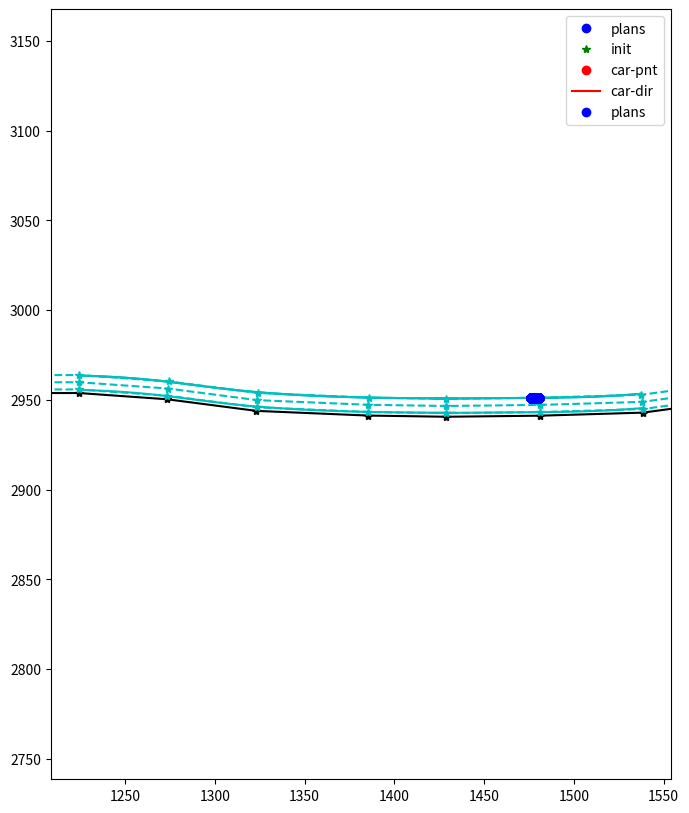
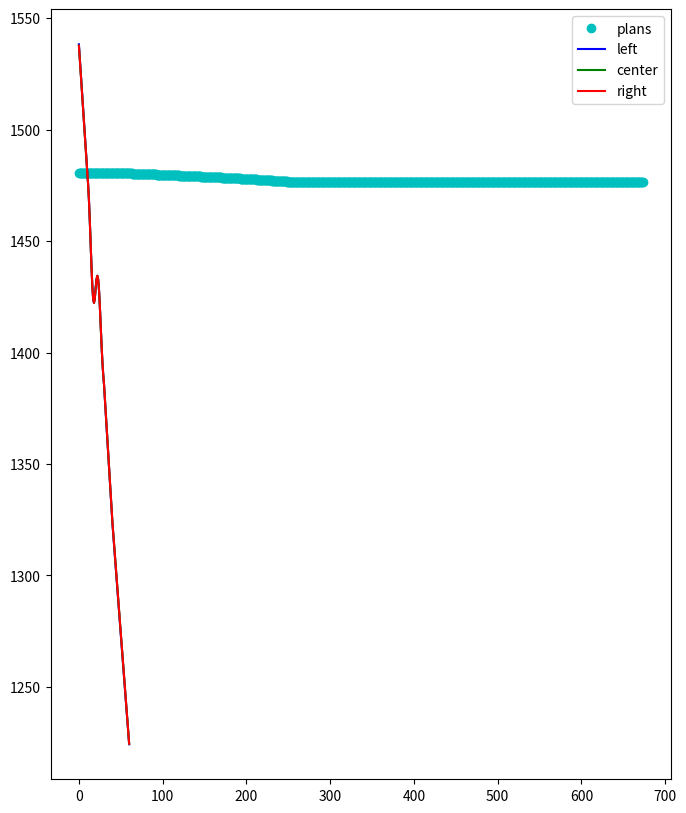

The script that saved these images, in order:
import matplotlib.pyplot as plt
from math import cos, sin, pi

# Starting new plan: 285
car_x = 1480.54
car_y = 2951.14
car_yaw = 0
map_x = [784.6001,815.2679,844.6398,875.0436,905.2830,934.9677,964.7734,995.2703,1025.0280,1054.4980,1079.2190,1102.0470,1127.1490,1160.1700,1182.1230,1208.3600,1235.6230,1271.5980,1306.9700,1340.4770,1369.2250,1398.3100,1430.2290,1467.0040,1492.7710,1519.7720,1546.7720,1572.3120,1598.0670,1625.7500,1650.0080,1678.2840,1705.7230,1732.7840,1764.2280,1792.0920,1820.6960,1848.6000,1878.7000,1906.0000,1931.4000,1958.0000,1983.0000,2004.2000,2022.4890,2038.8350,2053.1690,2064.1450,2076.1040,2084.7810,2093.3000,2101.7770,2106.9330,2111.2220,2118.1320,2126.8030,2136.1000,2157.7000,2164.6000,2170.6000,2177.1000,2180.2000,2183.9000,2189.9000,2196.2000,2202.6000,2208.3000,2216.6000,2225.2000,2234.7000,2242.3000,2247.1000,2253.5000,2258.3000,2264.6000,2270.5000,2282.0900,2292.8000,2303.7100,2311.5000,2316.3000,2322.4100,2329.0000,2331.8000,2332.1000,2331.8000,2332.1000,2332.1000,2332.9000,2333.1000,2333.3000,2333.2000,2333.4000,2330.5000,2324.8000,2316.2000,2303.6000,2286.5000,2266.7860,2246.8100,2222.0000,2190.2000,2155.3000,2121.7000,2094.0530,2063.0830,2032.3660,1997.5630,1963.7660,1929.0000,1898.1000,1864.8910,1830.3630,1792.7050,1752.6000,1716.5000,1679.2000,1644.3000,1598.8000,1538.4670,1481.0880,1428.8930,1385.3810,1323.2060,1273.2410,1224.2230,1163.6450,1127.1810,1076.3170,1010.7810,957.2896,920.5009,872.5331,809.5000,760.9000,709.4828,651.4912,614.2916,562.6884,512.8154,471.6826,418.5000,383.2000,345.7000,308.5000,277.9000,255.0000,237.3182,220.1718,203.0656,188.2281,178.6000,171.2963,167.1821,165.0000,162.4873,161.6546,163.0776,169.5000,179.4000,192.8806,215.9820,234.9113,259.6060,281.9393,302.4697,318.9947,338.3099,362.7583,385.6957,415.7805,440.6000,466.7000,496.0000,527.1000,559.2000,594.5000,630.9000,670.6000,711.2000,753.2067]
map_y = [1135.5710,1134.9300,1134.9110,1134.8080,1134.7990,1135.0550,1138.3180,1145.3180,1157.8100,1169.8420,1180.1790,1185.8570,1189.1160,1191.6230,1192.6580,1193.8730,1194.7930,1193.6440,1192.0490,1188.3070,1185.6710,1182.8400,1178.6490,1174.0270,1170.7490,1167.9970,1165.9300,1163.5980,1161.9890,1159.5240,1156.4760,1154.6250,1152.2470,1150.1880,1148.3880,1146.5700,1145.9780,1148.7000,1152.7000,1158.8000,1165.7000,1175.6000,1190.0000,1207.1000,1228.1000,1255.1330,1284.6660,1313.1500,1345.1060,1373.2660,1402.4770,1433.2200,1466.8390,1499.0260,1538.9080,1584.4780,1635.3000,1725.8000,1766.9000,1807.9000,1852.9000,1888.4000,1916.5000,1950.2000,1979.3000,2014.0000,2044.5000,2079.8000,2107.9000,2139.3000,2169.8000,2192.6000,2223.3000,2253.0000,2284.5000,2312.5000,2345.7700,2378.3000,2411.5500,2445.6000,2470.4000,2504.4600,2541.0800,2571.1800,2587.0700,2611.5000,2639.7000,2659.0300,2683.0100,2709.3000,2728.3000,2749.1000,2773.0000,2798.0000,2821.2000,2846.4000,2873.9000,2902.4000,2930.2810,2950.4430,2971.4000,2987.7000,2995.8000,2998.5000,2998.7480,2999.2040,2999.9330,2998.2120,2995.4430,2993.9000,2991.0000,2986.1870,2979.6380,2975.2360,2971.9000,2967.5000,2961.4000,2956.0000,2951.0000,2942.8840,2941.1780,2940.5880,2941.2480,2943.8510,2950.3410,2953.8070,2953.7730,2951.8240,2945.5770,2929.7250,2913.6830,2906.7720,2902.1890,2899.3000,2901.5000,2903.0800,2900.7870,2898.1160,2888.9920,2876.8350,2863.0500,2842.0000,2819.3000,2785.1000,2738.8000,2683.0000,2633.3000,2581.8660,2532.7680,2480.0800,2425.6740,2384.3000,2335.8520,2291.6170,2242.6000,2194.7410,2144.3390,2085.4630,2044.0000,1992.9000,1943.6320,1893.1180,1853.7350,1801.1640,1747.2620,1693.8510,1653.2570,1613.5850,1567.3410,1525.0590,1474.4890,1431.6000,1383.2000,1333.8000,1286.6000,1244.6000,1211.0000,1181.3000,1159.0000,1143.5000,1136.4170]
leftPnts_x = [784.5529,815.2459,844.6357,875.0399,905.2913,935.0858,965.1090,995.8859,1025.7931,1055.2611,1079.8574,1102.4136,1127.3464,1160.2986,1182.2163,1208.4398,1235.6158,1271.5211,1306.8155,1340.2732,1369.0368,1398.0813,1429.9745,1466.7534,1492.5439,1519.5942,1546.6051,1572.1588,1597.9150,1625.5389,1649.8223,1678.1326,1705.5607,1732.6524,1764.1062,1792.0067,1820.7713,1848.8302,1879.0466,1906.4790,1932.0149,1958.8521,1984.1267,2005.5887,2024.1112,2040.5931,2055.0022,2066.0149,2077.9956,2086.6968,2095.2242,2103.7336,2108.9127,2113.1983,2120.0996,2128.7691,2138.0538,2159.6547,2166.5758,2172.5792,2179.0859,2182.1887,2185.8758,2191.8627,2198.1615,2204.5664,2210.2562,2218.5325,2227.1134,2236.6278,2244.2480,2249.0576,2255.4665,2260.2679,2266.5592,2272.4232,2283.9842,2294.7000,2305.6370,2313.4557,2318.2665,2324.3785,2330.9805,2333.7955,2334.1000,2333.8000,2334.1000,2334.0997,2334.8996,2335.0999,2335.3000,2335.2000,2335.3970,2332.4689,2326.7180,2318.0555,2305.3669,2288.1746,2268.3279,2248.1626,2223.0995,2190.8871,2155.6115,2121.7961,2094.0770,2063.1214,2032.3357,1997.4324,1963.6405,1928.8650,1897.8611,1864.5602,1830.0630,1792.5069,1752.3980,1716.2168,1678.8854,1644.0434,1598.5540,1538.3007,1481.0461,1428.8945,1385.4427,1323.3676,1273.4412,1224.2856,1163.6041,1126.9941,1075.9440,1010.2634,956.7968,920.2321,872.3988,809.4877,760.9755,709.4698,651.3870,614.0283,562.2779,512.2671,470.9897,417.6136,381.9684,344.2340,306.8339,276.1162,253.1439,235.4284,218.2762,201.1490,186.2903,176.6346,169.3113,165.1866,163.0023,160.4885,159.6546,161.0837,167.5304,177.4522,191.0028,214.1702,233.1043,257.7765,280.0820,300.6090,317.1685,336.5278,360.9950,383.9589,414.0561,438.8533,464.9598,494.3042,525.4681,557.7071,593.1763,629.7716,669.7482,710.6726,752.9919]
leftPnts_y = [1133.5716,1132.9301,1132.9110,1132.8080,1132.7990,1133.0585,1136.3463,1143.4151,1155.9621,1167.9933,1178.2836,1183.8909,1187.1258,1189.6271,1190.6602,1191.8746,1192.7930,1191.6455,1190.0550,1186.3174,1183.6799,1180.8531,1176.6653,1172.0428,1168.7619,1166.0049,1163.9370,1161.6039,1159.9948,1157.5352,1154.4846,1152.6307,1150.2536,1148.1923,1146.3917,1144.5718,1143.9794,1146.7133,1150.7303,1156.8582,1163.7969,1173.7906,1188.3475,1205.6607,1226.9303,1254.1795,1283.8663,1312.4404,1344.4566,1372.6918,1401.9315,1432.8056,1466.5549,1498.7189,1538.5492,1584.1115,1634.8728,1725.3767,1766.5896,1807.6123,1852.6632,1888.1874,1916.1899,1949.8156,1978.9095,2013.6351,2044.0838,2079.2849,2107.3179,2138.7674,2169.3468,2192.1902,2222.9354,2252.6431,2284.0983,2311.9510,2345.1281,2377.6755,2411.0146,2445.1816,2470.0355,2504.1063,2540.8013,2571.0455,2587.0700,2611.5000,2639.6874,2658.9931,2682.9702,2709.2823,2728.2950,2749.0955,2773.1103,2798.3513,2821.7667,2847.1464,2874.8371,2903.4934,2931.5548,2951.9162,2973.0706,2989.5783,2997.7756,3000.4977,3000.7479,3001.2036,3001.9328,3000.2077,2997.4391,2995.8954,2992.9857,2988.1594,2981.6154,2977.2262,2973.8898,2969.4798,2963.3751,2957.9835,2952.9848,2944.8771,2943.1776,2942.5880,2943.2470,2945.8445,2952.3310,2955.8060,2955.7726,2953.8152,2947.5419,2931.6569,2915.6213,2908.7539,2904.1845,2901.3000,2903.4986,2905.0800,2902.7843,2900.0986,2890.9494,2878.7584,2864.9261,2843.7928,2820.8758,2786.4604,2739.9064,2683.9046,2634.0448,2582.5207,2533.4059,2480.6517,2426.1690,2384.6705,2336.0965,2291.7517,2242.6968,2194.8091,2144.3282,2085.3071,2043.6527,1992.4463,1942.9436,1892.2709,1852.8777,1800.3559,1746.5201,1693.1176,1652.4416,1612.6772,1566.3972,1524.0672,1473.4759,1430.6257,1382.2142,1332.7397,1285.4438,1243.2691,1209.5007,1179.6487,1157.1905,1141.5708,1134.4286]
centerPnts_x = [784.4585,815.2019,844.6275,875.0325,905.3078,935.3220,965.7801,997.1170,1027.3233,1056.7874,1081.1341,1103.1469,1127.7413,1160.5558,1182.4028,1208.5993,1235.6013,1271.3674,1306.5065,1339.8655,1368.6603,1397.6239,1429.4655,1466.2521,1492.0898,1519.2387,1546.2713,1571.8524,1597.6109,1625.1167,1649.4509,1677.8299,1705.2362,1732.3891,1763.8626,1791.8362,1820.9220,1849.2907,1879.7398,1907.4370,1933.2446,1960.5563,1986.3800,2008.3660,2027.3557,2044.1092,2058.6685,2069.7547,2081.7789,2090.5284,2099.0725,2107.6468,2112.8721,2117.1509,2124.0347,2132.7014,2141.9615,2163.5641,2170.5273,2176.5376,2183.0578,2186.1660,2189.8274,2195.7881,2202.0845,2208.4993,2214.1686,2222.3976,2230.9403,2240.4834,2248.1439,2252.9727,2259.3994,2264.2037,2270.4777,2276.2695,2287.7725,2298.5000,2309.4910,2317.3672,2322.1995,2328.3154,2334.9414,2337.7864,2338.1000,2337.8000,2338.0999,2338.0990,2338.8988,2339.0998,2339.3000,2339.2000,2339.3909,2336.4067,2330.5541,2321.7665,2308.9007,2291.5239,2271.4116,2250.8678,2225.2986,2192.2613,2156.2344,2121.9884,2094.1251,2063.1982,2032.2751,1997.1711,1963.3894,1928.5950,1897.3833,1863.8985,1829.4631,1792.1108,1751.9940,1715.6503,1678.2562,1643.5303,1598.0621,1537.9681,1480.9623,1428.8974,1385.5661,1323.6909,1273.8415,1224.4108,1163.5224,1126.6204,1075.1979,1009.2281,955.8112,919.6946,872.1301,809.4630,761.1266,709.4437,651.1787,613.5016,561.4569,511.1705,469.6038,415.8407,379.5051,341.3019,303.5017,272.5487,249.4316,231.6488,214.4851,197.3159,182.4148,172.7038,165.3413,161.1957,159.0070,156.4908,155.6547,157.0959,163.5912,173.5565,187.2473,210.5467,229.4904,254.1175,276.3673,296.8877,313.5161,332.9635,357.4685,380.4854,410.6072,435.3600,461.4794,490.9126,522.2043,554.7214,590.5290,627.5149,668.0446,709.6178,752.5623]
centerPnts_y = [1129.5727,1128.9304,1128.9110,1128.8080,1128.7991,1129.0655,1132.4030,1139.6093,1152.2664,1164.2959,1174.4929,1179.9587,1183.1453,1185.6354,1186.6645,1187.8778,1188.7930,1187.6484,1186.0669,1182.3382,1179.6976,1176.8794,1172.6978,1168.0743,1164.7878,1162.0208,1159.9509,1157.6156,1156.0064,1153.5575,1150.5019,1148.6422,1146.2668,1144.2010,1142.3991,1140.5755,1139.9823,1142.7399,1146.7908,1152.9746,1159.9906,1170.1718,1185.0426,1202.7821,1224.5908,1252.2725,1282.2669,1311.0213,1343.1579,1371.5434,1400.8406,1431.9767,1465.9866,1498.1047,1537.8317,1583.3785,1634.0185,1724.5300,1765.9687,1807.0370,1852.1895,1887.7621,1915.5696,1949.0467,1978.1286,2012.9052,2043.2514,2078.2546,2106.1538,2137.7023,2168.4404,2191.3706,2222.2061,2251.9292,2283.2948,2310.8530,2343.8442,2376.4266,2409.9437,2444.3448,2469.3065,2503.3989,2540.2438,2570.7765,2587.0700,2611.5000,2639.6621,2658.9192,2682.8907,2709.2470,2728.2849,2749.0866,2773.3308,2799.0539,2822.9001,2848.6393,2876.7112,2905.6803,2934.1025,2954.8627,2976.4119,2993.3348,3001.7268,3004.4931,3004.7476,3005.2029,3005.9323,3004.1992,3001.4312,2999.8863,2996.9570,2992.1043,2985.5701,2981.2065,2977.8693,2973.4395,2967.3253,2961.9504,2956.9544,2948.8632,2947.1767,2946.5880,2947.2451,2949.8314,2956.3109,2959.8041,2959.7717,2957.7977,2951.4717,2935.5206,2919.4980,2912.7176,2908.1755,2905.2999,2907.4957,2909.0799,2906.7789,2904.0638,2894.8643,2882.6051,2868.6784,2847.3785,2824.0274,2789.1812,2742.1192,2685.7137,2635.5344,2583.8301,2534.6816,2481.7950,2427.1589,2385.4114,2336.5856,2292.0212,2242.8904,2194.9452,2144.3066,2084.9953,2042.9580,1991.5388,1941.5667,1890.5768,1851.1632,1798.7398,1745.0364,1691.6507,1650.8107,1610.8617,1564.5095,1522.0837,1471.4498,1428.6772,1380.2427,1330.6191,1283.1313,1240.6072,1206.5021,1176.3461,1153.5714,1137.7124,1130.4517]
rightPnts_x = [784.3641,815.1580,844.6193,875.0251,905.3243,935.5581,966.4512,998.3482,1028.8536,1058.3136,1082.4109,1103.8801,1128.1362,1160.8129,1182.5894,1208.7588,1235.5869,1271.2136,1306.1974,1339.4579,1368.2838,1397.1665,1428.9566,1465.7508,1491.6357,1518.8831,1545.9375,1571.5459,1597.3069,1624.6945,1649.0794,1677.5272,1704.9116,1732.1258,1763.6191,1791.6656,1821.0727,1849.7512,1880.4330,1908.3950,1934.4743,1962.2605,1988.6334,2011.1433,2030.6002,2047.6254,2062.3348,2073.4945,2085.5622,2094.3600,2102.9209,2111.5599,2116.8316,2121.1034,2127.9698,2136.6337,2145.8692,2167.4734,2174.4788,2180.4960,2187.0296,2190.1433,2193.7791,2199.7135,2206.0076,2212.4321,2218.0811,2226.2626,2234.7671,2244.3390,2252.0399,2256.8878,2263.3324,2268.1395,2274.3962,2280.1159,2291.5609,2302.3000,2313.3450,2321.2787,2326.1325,2332.2524,2338.9024,2341.7774,2342.1000,2341.8000,2342.0998,2342.0983,2342.8980,2343.0996,2343.3000,2343.2000,2343.3848,2340.3445,2334.3902,2325.4775,2312.4344,2294.8731,2274.4954,2253.5730,2227.4976,2193.6355,2156.8574,2122.1807,2094.1732,2063.2751,2032.2145,1996.9099,1963.1383,1928.3250,1896.9055,1863.2368,1828.8631,1791.7147,1751.5900,1715.0839,1677.6270,1643.0172,1597.5701,1537.6355,1480.8785,1428.9003,1385.6895,1324.0142,1274.2418,1224.5360,1163.4407,1126.2466,1074.4518,1008.1928,954.8256,919.1571,871.8614,809.4383,761.2777,709.4176,650.9704,612.9750,560.6360,510.0740,468.2179,414.0678,377.0419,338.3698,300.1695,268.9812,245.7193,227.8692,210.6940,193.4828,178.5392,168.7731,161.3713,157.2048,155.0117,152.4931,151.6547,153.1080,159.6519,169.6608,183.4917,206.9232,225.8765,250.4586,272.6527,293.1664,309.8636,329.3993,353.9419,377.0118,407.1583,431.8667,457.9990,487.5210,518.9405,551.7357,587.8817,625.2582,666.3409,708.5629,752.1327]
rightPnts_y = [1125.5738,1124.9306,1124.9110,1124.8080,1124.7991,1125.0724,1128.4597,1135.8035,1148.5707,1160.5986,1170.7021,1176.0265,1179.1648,1181.6437,1182.6689,1183.8810,1184.7931,1183.6514,1182.0789,1178.3591,1175.7154,1172.9056,1168.7303,1164.1058,1160.8137,1158.0366,1155.9649,1153.6274,1152.0179,1149.5799,1146.5192,1144.6537,1142.2800,1140.2097,1138.4066,1136.5791,1135.9851,1138.7665,1142.8513,1149.0910,1156.1843,1166.5530,1181.7377,1199.9035,1222.2513,1250.3654,1280.6675,1309.6021,1341.8591,1370.3949,1399.7497,1431.1478,1465.4183,1497.4906,1537.1142,1582.6455,1633.1642,1723.6834,1765.3478,1806.4616,1851.7159,1887.3369,1914.9494,1948.2779,1977.3477,2012.1753,2042.4189,2077.2243,2104.9897,2136.6372,2167.5340,2190.5510,2221.4768,2251.2154,2282.4914,2309.7551,2342.5603,2375.1776,2408.8728,2443.5080,2468.5775,2502.6915,2539.6863,2570.5074,2587.0700,2611.5000,2639.6369,2658.8454,2682.8111,2709.2117,2728.2749,2749.0777,2773.5513,2799.7565,2824.0335,2850.1321,2878.5854,2907.8672,2936.6501,2957.8092,2979.7532,2997.0913,3005.6780,3008.4884,3008.7473,3009.2022,3009.9319,3008.1907,3005.4233,3003.8772,3000.9284,2996.0492,2989.5249,2985.1869,2981.8489,2977.3992,2971.2755,2965.9174,2960.9241,2952.8494,2951.1758,2950.5880,2951.2432,2953.8183,2960.2908,2963.8021,2963.7709,2961.7802,2955.4015,2939.3843,2923.3747,2916.6813,2912.1664,2909.2998,2911.4929,2913.0798,2910.7734,2908.0289,2898.7791,2886.4519,2872.4306,2850.9641,2827.1789,2791.9021,2744.3319,2687.5228,2637.0241,2585.1395,2535.9574,2482.9383,2428.1489,2386.1524,2337.0747,2292.2907,2243.0841,2195.0813,2144.2850,2084.6835,2042.2634,1990.6313,1940.1899,1888.8827,1849.4487,1797.1237,1743.5527,1690.1838,1649.1798,1609.0462,1562.6218,1520.1001,1469.4237,1426.7287,1378.2712,1328.4984,1280.8188,1237.9453,1203.5034,1173.0435,1149.9523,1133.8540,1126.4748]
leftLane_x = [1538.2545,1532.5478,1526.8357,1521.1188,1515.3981,1509.6745,1503.9492,1498.2232,1492.4972,1486.7716,1481.0465,1475.4841,1468.3466,1459.2898,1448.9709,1438.6729,1429.9289,1424.1473,1422.2354,1424.2246,1428.8945,1432.7854,1434.4428,1432.8498,1428.0325,1420.7471,1412.1668,1403.5693,1396.0236,1390.0773,1385.4435,1379.2341,1373.0251,1366.8164,1360.6085,1354.4015,1348.1962,1341.9930,1335.7929,1329.5964,1323.4047,1318.3919,1313.3832,1308.3786,1303.3779,1298.3808,1293.3865,1288.3941,1283.4023,1278.4096,1273.4142,1268.5201,1263.6203,1258.7147,1253.8036,1248.8879,1243.9687,1239.0472,1234.1244,1229.2009,1224.2771]
leftLane_y = [2945.4259,2944.9632,2944.5644,2944.2269,2943.9471,2943.7205,2943.5413,2943.4030,2943.2980,2943.2175,2943.1518,2943.0947,2943.0303,2942.9563,2942.8774,2942.8019,2942.7397,2942.6987,2942.6826,2942.6877,2942.7003,2942.7048,2942.7132,2942.7357,2942.7762,2942.8349,2942.9087,2942.9934,2943.0845,2943.1793,2943.2775,2943.4305,2943.6060,2943.8099,2944.0459,2944.3164,2944.6234,2944.9694,2945.3578,2945.7939,2946.2856,2946.7314,2947.2209,2947.7522,2948.3215,2948.9230,2949.5490,2950.1899,2950.8344,2951.4693,2952.0797,2952.6392,2953.1539,2953.6201,2954.0358,2954.4007,2954.7157,2954.9830,2955.2060,2955.3888,2955.5364]
centerLane_x = [1537.5894,1531.9324,1526.2701,1520.6029,1514.9319,1509.2581,1503.5825,1497.9062,1492.2300,1486.5542,1480.8790,1475.3350,1468.2212,1459.1946,1448.9100,1438.6462,1429.9313,1424.1689,1422.2634,1424.2460,1428.9003,1432.7697,1434.4179,1432.8337,1428.0431,1420.7981,1412.2654,1403.7156,1396.2117,1390.2984,1385.6903,1379.5209,1373.3519,1367.1832,1361.0152,1354.8483,1348.6829,1342.5197,1336.3595,1330.2030,1324.0512,1319.0539,1314.0607,1309.0716,1304.0864,1299.1048,1294.1259,1289.1489,1284.1724,1279.1949,1274.2147,1269.2656,1264.3109,1259.3503,1254.3842,1249.4135,1244.4393,1239.4627,1234.4848,1229.5063,1224.5274]
centerLane_y = [2953.3961,2952.9370,2952.5416,2952.2074,2951.9308,2951.7070,2951.5305,2951.3946,2951.2917,2951.2129,2951.1487,2951.0924,2951.0287,2950.9552,2950.8766,2950.8014,2950.7394,2950.6985,2950.6825,2950.6877,2950.7005,2950.7050,2950.7135,2950.7358,2950.7760,2950.8340,2950.9072,2950.9911,2951.0814,2951.1753,2951.2727,2951.4240,2951.5979,2951.7999,2952.0338,2952.3021,2952.6068,2952.9504,2953.3362,2953.7697,2954.2586,2954.7036,2955.1925,2955.7233,2956.2921,2956.8927,2957.5174,2958.1565,2958.7985,2959.4304,2960.0377,2960.6020,2961.1210,2961.5912,2962.0107,2962.3791,2962.6975,2962.9681,2963.1941,2963.3796,2963.5296]
rightLane_x = [1537.5894,1531.9324,1526.2701,1520.6029,1514.9319,1509.2581,1503.5825,1497.9062,1492.2300,1486.5542,1480.8790,1475.3350,1468.2212,1459.1946,1448.9100,1438.6462,1429.9313,1424.1689,1422.2634,1424.2460,1428.9003,1432.7697,1434.4179,1432.8337,1428.0431,1420.7981,1412.2654,1403.7156,1396.2117,1390.2984,1385.6903,1379.5209,1373.3519,1367.1832,1361.0152,1354.8483,1348.6829,1342.5197,1336.3595,1330.2030,1324.0512,1319.0539,1314.0607,1309.0716,1304.0864,1299.1048,1294.1259,1289.1489,1284.1724,1279.1949,1274.2147,1269.2656,1264.3109,1259.3503,1254.3842,1249.4135,1244.4393,1239.4627,1234.4848,1229.5063,1224.5274]
rightLane_y = [2953.3961,2952.9370,2952.5416,2952.2074,2951.9308,2951.7070,2951.5305,2951.3946,2951.2917,2951.2129,2951.1487,2951.0924,2951.0287,2950.9552,2950.8766,2950.8014,2950.7394,2950.6985,2950.6825,2950.6877,2950.7005,2950.7050,2950.7135,2950.7358,2950.7760,2950.8340,2950.9072,2950.9911,2951.0814,2951.1753,2951.2727,2951.4240,2951.5979,2951.7999,2952.0338,2952.3021,2952.6068,2952.9504,2953.3362,2953.7697,2954.2586,2954.7036,2955.1925,2955.7233,2956.2921,2956.8927,2957.5174,2958.1565,2958.7985,2959.4304,2960.0377,2960.6020,2961.1210,2961.5912,2962.0107,2962.3791,2962.6975,2962.9681,2963.1941,2963.3796,2963.5296]
init_path_x = [1480.5500,1480.5570,1480.5620,1480.5650,1480.5660,1480.5650,1480.5630,1480.5590,1480.5540,1480.5480,1480.5410,1480.5330,1480.5240,1480.5150,1480.5050,1480.4940,1480.4820,1480.4710,1480.4580,1480.4460,1480.4330,1480.4200,1480.4060,1480.3930,1480.3790,1480.3650]
init_path_y = [2951.1450,2951.1450,2951.1450,2951.1450,2951.1450,2951.1450,2951.1450,2951.1450,2951.1450,2951.1450,2951.1450,2951.1450,2951.1450,2951.1450,2951.1450,2951.1450,2951.1450,2951.1440,2951.1440,2951.1440,2951.1440,2951.1440,2951.1440,2951.1440,2951.1430,2951.1430]
previous_path_x = [1480.5500,1480.5570,1480.5620,1480.5650,1480.5660,1480.5650,1480.5630,1480.5590,1480.5540,1480.5480,1480.5410,1480.5330,1480.5240,1480.5150,1480.5050,1480.4940,1480.4820,1480.4710,1480.4580,1480.4460,1480.4330,1480.4200,1480.4060,1480.3930,1480.3790,1480.3650,1480.3500,1480.3360,1480.3210,1480.3070,1480.2920,1480.2770,1480.2620,1480.2470,1480.2320,1480.2160,1480.2010,1480.1860,1480.1700,1480.1550,1480.1390,1480.1240,1480.1080,1480.0920,1480.0770,1480.0610,1480.0450,1480.0290,1480.0140,1479.9980,1479.9820,1479.9660,1479.9500,1479.9340,1479.9180,1479.9020,1479.8860,1479.8700,1479.8540,1479.8380,1479.8220,1479.8060,1479.7900,1479.7740,1479.7580,1479.7420,1479.7250,1479.7090,1479.6930,1479.6770,1479.6610,1479.6440,1479.6280,1479.6120,1479.5950,1479.5790,1479.5630,1479.5460,1479.5300,1479.5130,1479.4970,1479.4800,1479.4640,1479.4470,1479.4300,1479.4140,1479.3970,1479.3800,1479.3640,1479.3470,1479.3300,1479.3130,1479.2960,1479.2790,1479.2620,1479.2450,1479.2290,1479.2110,1479.1940,1479.1770,1479.1600,1479.1430,1479.1260,1479.1080,1479.0910,1479.0740,1479.0560,1479.0390,1479.0210,1479.0040,1478.9860,1478.9690,1478.9510,1478.9340,1478.9160,1478.8980,1478.8800,1478.8620,1478.8440,1478.8260,1478.8080,1478.7900,1478.7720,1478.7540,1478.7360,1478.7170,1478.6990,1478.6810,1478.6620,1478.6440,1478.6250,1478.6060,1478.5880,1478.5690,1478.5500,1478.5310,1478.5120,1478.4930,1478.4740,1478.4540,1478.4350,1478.4160,1478.3960,1478.3770,1478.3570,1478.3380,1478.3180,1478.2980,1478.2780,1478.2580,1478.2380,1478.2180,1478.1980,1478.1770,1478.1570,1478.1360,1478.1150,1478.0950,1478.0740,1478.0530,1478.0320,1478.0100,1477.9890,1477.9680,1477.9460,1477.9250,1477.9030,1477.8810,1477.8590,1477.8370,1477.8150,1477.7920,1477.7700,1477.7470,1477.7240,1477.7010,1477.6780,1477.6550,1477.6320,1477.6080,1477.5840,1477.5610,1477.5370,1477.5120,1477.4880,1477.4640,1477.4390,1477.4140,1477.3890,1477.3630,1477.3380,1477.3120,1477.2860,1477.2600,1477.2340,1477.2070,1477.1800,1477.1530,1477.1260,1477.0980,1477.0710,1477.0420,1477.0140,1476.9850,1476.9570,1476.9270,1476.8980,1476.8710,1476.8440,1476.8200,1476.7960,1476.7740,1476.7530,1476.7330,1476.7140,1476.6960,1476.6790,1476.6630,1476.6470,1476.6320,1476.6180,1476.6050,1476.5920,1476.5800,1476.5680,1476.5570,1476.5470,1476.5360,1476.5270,1476.5170,1476.5090,1476.5000,1476.4920,1476.4840,1476.4770,1476.4700,1476.4630,1476.4570,1476.4500,1476.4440,1476.4390,1476.4330,1476.4280,1476.4230,1476.4180,1476.4140,1476.4090,1476.4050,1476.4010,1476.3970,1476.3930,1476.3900,1476.3860,1476.3830,1476.3800,1476.3770,1476.3740,1476.3710,1476.3680,1476.3660,1476.3630,1476.3610,1476.3590,1476.3560,1476.3540,1476.3520,1476.3500,1476.3480,1476.3470,1476.3450,1476.3430,1476.3420,1476.3400,1476.3390,1476.3370,1476.3360,1476.3350,1476.3330,1476.3320,1476.3310,1476.3300,1476.3290,1476.3280,1476.3270,1476.3260,1476.3250,1476.3240,1476.3230,1476.3230,1476.3220,1476.3210,1476.3200,1476.3200,1476.3190,1476.3180,1476.3180,1476.3170,1476.3170,1476.3160,1476.3150,1476.3150,1476.3140,1476.3140,1476.3130,1476.3130,1476.3130,1476.3120,1476.3120,1476.3120,1476.3110,1476.3110,1476.3110,1476.3100,1476.3100,1476.3100,1476.3090,1476.3090,1476.3090,1476.3080,1476.3080,1476.3080,1476.3080,1476.3080,1476.3070,1476.3070,1476.3070,1476.3070,1476.3070,1476.3070,1476.3060,1476.3060,1476.3060,1476.3060,1476.3060,1476.3060,1476.3060,1476.3050,1476.3050,1476.3050,1476.3050,1476.3050,1476.3050,1476.3050,1476.3050,1476.3050,1476.3040,1476.3040,1476.3040,1476.3040,1476.3040,1476.3040,1476.3040,1476.3040,1476.3040,1476.3040,1476.3040,1476.3040,1476.3040,1476.3040,1476.3040,1476.3030,1476.3030,1476.3030,1476.3030,1476.3030,1476.3030,1476.3030,1476.3030,1476.3030,1476.3030,1476.3030,1476.3030,1476.3030,1476.3030,1476.3030,1476.3030,1476.3030,1476.3030,1476.3030,1476.3030,1476.3030,1476.3030,1476.3030,1476.3030,1476.3030,1476.3030,1476.3030,1476.3030,1476.3030,1476.3030,1476.3030,1476.3030,1476.3030,1476.3030,1476.3030,1476.3030,1476.3030,1476.3030,1476.3020,1476.3020,1476.3020,1476.3020,1476.3020,1476.3020,1476.3020,1476.3020,1476.3020,1476.3020,1476.3020,1476.3020,1476.3020,1476.3020,1476.3020,1476.3020,1476.3020,1476.3020,1476.3020,1476.3020,1476.3020,1476.3020,1476.3020,1476.3020,1476.3020,1476.3020,1476.3020,1476.3020,1476.3020,1476.3020,1476.3020,1476.3020,1476.3020,1476.3020,1476.3020,1476.3020,1476.3020,1476.3020,1476.3020,1476.3020,1476.3020,1476.3020,1476.3020,1476.3020,1476.3020,1476.3020,1476.3020,1476.3020,1476.3020,1476.3020,1476.3020,1476.3020,1476.3020,1476.3020,1476.3020,1476.3020,1476.3020,1476.3020,1476.3020,1476.3020,1476.3020,1476.3020,1476.3020,1476.3020,1476.3020,1476.3020,1476.3020,1476.3020,1476.3020,1476.3020,1476.3020,1476.3020,1476.3020,1476.3020,1476.3020,1476.3020,1476.3020,1476.3020,1476.3020,1476.3020,1476.3020,1476.3020,1476.3020,1476.3020,1476.3020,1476.3020,1476.3020,1476.3020,1476.3020,1476.3020,1476.3020,1476.3020,1476.3020,1476.3020,1476.3020,1476.3020,1476.3020,1476.3020,1476.3020,1476.3020,1476.3020,1476.3020,1476.3020,1476.3020,1476.3020,1476.3020,1476.3020,1476.3020,1476.3020,1476.3020,1476.3020,1476.3020,1476.3020,1476.3020,1476.3020,1476.3020,1476.3020,1476.3020,1476.3020,1476.3020,1476.3020,1476.3020,1476.3020,1476.3020,1476.3020,1476.3020,1476.3020,1476.3020,1476.3020,1476.3020,1476.3020,1476.3020,1476.3020,1476.3020,1476.3020,1476.3020,1476.3020,1476.3020,1476.3020,1476.3020,1476.3020,1476.3020,1476.3020,1476.3020,1476.3020,1476.3020,1476.3020,1476.3020,1476.3020,1476.3020,1476.3020,1476.3020,1476.3020,1476.3020,1476.3020,1476.3020,1476.3020,1476.3020,1476.3020,1476.3020,1476.3020,1476.3020,1476.3020,1476.3020,1476.3020,1476.3020,1476.3020,1476.3020,1476.3020,1476.3020,1476.3020,1476.3020,1476.3020,1476.3020,1476.3020,1476.3020,1476.3020,1476.3020,1476.3020,1476.3020,1476.3020,1476.3020,1476.3020,1476.3020,1476.3020,1476.3020,1476.3020,1476.3020,1476.3020,1476.3020,1476.3020,1476.3020,1476.3020,1476.3020,1476.3020,1476.3020,1476.3020,1476.3020,1476.3020,1476.3020,1476.3020,1476.3020,1476.3020,1476.3020,1476.3020,1476.3020,1476.3020,1476.3020,1476.3020,1476.3020,1476.3020,1476.3020,1476.3020,1476.3020,1476.3020,1476.3020,1476.3020,1476.3020,1476.3020,1476.3020,1476.3020,1476.3020,1476.3020,1476.3020,1476.3020,1476.3020,1476.3020,1476.3020,1476.3020,1476.3020,1476.3020,1476.3020,1476.3020,1476.3020,1476.3020,1476.3020,1476.3020,1476.3020,1476.3020,1476.3020,1476.3020,1476.3020,1476.3020]
previous_path_y = [2951.1450,2951.1450,2951.1450,2951.1450,2951.1450,2951.1450,2951.1450,2951.1450,2951.1450,2951.1450,2951.1450,2951.1450,2951.1450,2951.1450,2951.1450,2951.1450,2951.1450,2951.1440,2951.1440,2951.1440,2951.1440,2951.1440,2951.1440,2951.1440,2951.1430,2951.1430,2951.1430,2951.1430,2951.1430,2951.1430,2951.1420,2951.1420,2951.1420,2951.1420,2951.1420,2951.1420,2951.1410,2951.1410,2951.1410,2951.1410,2951.1410,2951.1410,2951.1400,2951.1400,2951.1400,2951.1400,2951.1400,2951.1400,2951.1390,2951.1390,2951.1390,2951.1390,2951.1390,2951.1390,2951.1380,2951.1380,2951.1380,2951.1380,2951.1380,2951.1380,2951.1370,2951.1370,2951.1370,2951.1370,2951.1370,2951.1370,2951.1360,2951.1360,2951.1360,2951.1360,2951.1360,2951.1350,2951.1350,2951.1350,2951.1350,2951.1350,2951.1350,2951.1350,2951.1340,2951.1340,2951.1340,2951.1340,2951.1340,2951.1340,2951.1330,2951.1330,2951.1330,2951.1330,2951.1330,2951.1330,2951.1320,2951.1320,2951.1320,2951.1320,2951.1320,2951.1310,2951.1310,2951.1310,2951.1310,2951.1310,2951.1310,2951.1300,2951.1300,2951.1300,2951.1300,2951.1300,2951.1290,2951.1290,2951.1290,2951.1290,2951.1290,2951.1290,2951.1280,2951.1280,2951.1280,2951.1280,2951.1280,2951.1270,2951.1270,2951.1270,2951.1270,2951.1270,2951.1260,2951.1260,2951.1260,2951.1260,2951.1260,2951.1250,2951.1250,2951.1250,2951.1250,2951.1250,2951.1250,2951.1250,2951.1240,2951.1240,2951.1240,2951.1240,2951.1240,2951.1230,2951.1230,2951.1230,2951.1230,2951.1230,2951.1220,2951.1220,2951.1220,2951.1220,2951.1220,2951.1210,2951.1210,2951.1210,2951.1210,2951.1200,2951.1200,2951.1200,2951.1200,2951.1200,2951.1190,2951.1190,2951.1190,2951.1190,2951.1180,2951.1180,2951.1180,2951.1180,2951.1180,2951.1170,2951.1170,2951.1170,2951.1170,2951.1160,2951.1160,2951.1160,2951.1160,2951.1160,2951.1150,2951.1150,2951.1150,2951.1150,2951.1150,2951.1140,2951.1140,2951.1140,2951.1140,2951.1130,2951.1130,2951.1130,2951.1130,2951.1120,2951.1120,2951.1120,2951.1120,2951.1110,2951.1110,2951.1110,2951.1100,2951.1100,2951.1100,2951.1100,2951.1090,2951.1090,2951.1090,2951.1080,2951.1080,2951.1080,2951.1080,2951.1070,2951.1070,2951.1070,2951.1070,2951.1060,2951.1060,2951.1060,2951.1060,2951.1060,2951.1050,2951.1050,2951.1050,2951.1050,2951.1050,2951.1050,2951.1040,2951.1040,2951.1040,2951.1040,2951.1040,2951.1040,2951.1040,2951.1040,2951.1040,2951.1040,2951.1040,2951.1040,2951.1040,2951.1040,2951.1030,2951.1030,2951.1030,2951.1030,2951.1030,2951.1030,2951.1030,2951.1030,2951.1030,2951.1030,2951.1030,2951.1030,2951.1030,2951.1030,2951.1030,2951.1030,2951.1030,2951.1030,2951.1030,2951.1030,2951.1030,2951.1030,2951.1020,2951.1020,2951.1020,2951.1020,2951.1020,2951.1020,2951.1020,2951.1020,2951.1020,2951.1020,2951.1020,2951.1020,2951.1020,2951.1020,2951.1020,2951.1020,2951.1020,2951.1020,2951.1020,2951.1020,2951.1020,2951.1020,2951.1020,2951.1020,2951.1020,2951.1020,2951.1020,2951.1020,2951.1020,2951.1020,2951.1020,2951.1020,2951.1020,2951.1020,2951.1020,2951.1020,2951.1020,2951.1020,2951.1020,2951.1020,2951.1020,2951.1020,2951.1020,2951.1020,2951.1020,2951.1020,2951.1020,2951.1020,2951.1020,2951.1020,2951.1020,2951.1020,2951.1020,2951.1020,2951.1020,2951.1020,2951.1020,2951.1020,2951.1020,2951.1020,2951.1020,2951.1020,2951.1020,2951.1020,2951.1020,2951.1020,2951.1020,2951.1020,2951.1020,2951.1020,2951.1020,2951.1020,2951.1020,2951.1020,2951.1020,2951.1020,2951.1020,2951.1020,2951.1020,2951.1020,2951.1020,2951.1020,2951.1020,2951.1020,2951.1020,2951.1020,2951.1020,2951.1020,2951.1020,2951.1020,2951.1020,2951.1020,2951.1020,2951.1020,2951.1020,2951.1020,2951.1020,2951.1020,2951.1020,2951.1020,2951.1020,2951.1020,2951.1020,2951.1020,2951.1020,2951.1020,2951.1020,2951.1020,2951.1020,2951.1020,2951.1020,2951.1020,2951.1020,2951.1020,2951.1020,2951.1020,2951.1020,2951.1020,2951.1020,2951.1020,2951.1020,2951.1020,2951.1020,2951.1020,2951.1020,2951.1020,2951.1020,2951.1020,2951.1020,2951.1020,2951.1020,2951.1020,2951.1020,2951.1020,2951.1020,2951.1020,2951.1020,2951.1020,2951.1020,2951.1020,2951.1020,2951.1020,2951.1020,2951.1020,2951.1020,2951.1020,2951.1020,2951.1020,2951.1020,2951.1020,2951.1020,2951.1020,2951.1020,2951.1020,2951.1020,2951.1020,2951.1020,2951.1020,2951.1020,2951.1020,2951.1020,2951.1020,2951.1020,2951.1020,2951.1020,2951.1020,2951.1020,2951.1020,2951.1020,2951.1020,2951.1020,2951.1020,2951.1020,2951.1020,2951.1020,2951.1020,2951.1020,2951.1020,2951.1020,2951.1020,2951.1020,2951.1020,2951.1020,2951.1020,2951.1020,2951.1020,2951.1020,2951.1020,2951.1020,2951.1020,2951.1020,2951.1020,2951.1020,2951.1020,2951.1020,2951.1020,2951.1020,2951.1020,2951.1020,2951.1020,2951.1020,2951.1020,2951.1020,2951.1020,2951.1020,2951.1020,2951.1020,2951.1020,2951.1020,2951.1020,2951.1020,2951.1020,2951.1020,2951.1020,2951.1020,2951.1020,2951.1020,2951.1020,2951.1020,2951.1020,2951.1020,2951.1020,2951.1020,2951.1020,2951.1020,2951.1020,2951.1020,2951.1020,2951.1020,2951.1020,2951.1020,2951.1020,2951.1020,2951.1020,2951.1020,2951.1020,2951.1020,2951.1020,2951.1020,2951.1020,2951.1020,2951.1020,2951.1020,2951.1020,2951.1020,2951.1020,2951.1020,2951.1020,2951.1020,2951.1020,2951.1020,2951.1020,2951.1020,2951.1020,2951.1020,2951.1020,2951.1020,2951.1020,2951.1020,2951.1020,2951.1020,2951.1020,2951.1020,2951.1020,2951.1020,2951.1020,2951.1020,2951.1020,2951.1020,2951.1020,2951.1020,2951.1020,2951.1020,2951.1020,2951.1020,2951.1020,2951.1020,2951.1020,2951.1020,2951.1020,2951.1020,2951.1020,2951.1020,2951.1020,2951.1020,2951.1020,2951.1020,2951.1020,2951.1020,2951.1020,2951.1020,2951.1020,2951.1020,2951.1020,2951.1020,2951.1020,2951.1020,2951.1020,2951.1020,2951.1020,2951.1020,2951.1020,2951.1020,2951.1020,2951.1020,2951.1020,2951.1020,2951.1020,2951.1020,2951.1020,2951.1020,2951.1020,2951.1020,2951.1020,2951.1020,2951.1020,2951.1020,2951.1020,2951.1020,2951.1020,2951.1020,2951.1020,2951.1020,2951.1020,2951.1020,2951.1020,2951.1020,2951.1020,2951.1020,2951.1020,2951.1020,2951.1020,2951.1020,2951.1020,2951.1020,2951.1020,2951.1020,2951.1020,2951.1020,2951.1020,2951.1020,2951.1020,2951.1020,2951.1020,2951.1020,2951.1020,2951.1020,2951.1020,2951.1020,2951.1020,2951.1020,2951.1020,2951.1020,2951.1020,2951.1020,2951.1020,2951.1020,2951.1020,2951.1020,2951.1020,2951.1020,2951.1020,2951.1020,2951.1020,2951.1020,2951.1020,2951.1020,2951.1020,2951.1020,2951.1020,2951.1020,2951.1020,2951.1020,2951.1020,2951.1020,2951.1020,2951.1020,2951.1020,2951.1020,2951.1020,2951.1020,2951.1020,2951.1020]
path_0_x = [1480.5500,1480.5570,1480.5620,1480.5650,1480.5660,1480.5650,1480.5630,1480.5590,1480.5540,1480.5480,1480.5410,1480.5330,1480.5240,1480.5150,1480.5050,1480.4940,1480.4820,1480.4710,1480.4580,1480.4460,1480.4330,1480.4200,1480.4060,1480.3930,1480.3790,1480.3650,1480.4062,1480.4414,1480.4711,1480.4960,1480.5167,1480.5335,1480.5468,1480.5571,1480.5647,1480.5698,1480.5728,1480.5738,1480.5730,1480.5707,1480.5669,1480.5620,1480.5559,1480.5488,1480.5407,1480.5319,1480.5224,1480.5122,1480.5014,1480.4902,1480.4784,1480.4662,1480.4537,1480.4408,1480.4277,1480.4142,1480.4005,1480.3866,1480.3725,1480.3582,1480.3438,1480.3292,1480.3145,1480.2997,1480.2847,1480.2697,1480.2546,1480.2394,1480.2242,1480.2089,1480.1935,1480.1781,1480.1626,1480.1470,1480.1315,1480.1159,1480.1002,1480.0846,1480.0689,1480.0531,1480.0374,1480.0216,1480.0058,1479.9899,1479.9741,1479.9582,1479.9423,1479.9263,1479.9104,1479.8944,1479.8784,1479.8624,1479.8464,1479.8303,1479.8143,1479.7982,1479.7821,1479.7659,1479.7498,1479.7336,1479.7174,1479.7012,1479.6850,1479.6687,1479.6524,1479.6361,1479.6198,1479.6035,1479.5871,1479.5707,1479.5543,1479.5378,1479.5213,1479.5048,1479.4883,1479.4718,1479.4552,1479.4386,1479.4220,1479.4053,1479.3886,1479.3719,1479.3551,1479.3383,1479.3215,1479.3047,1479.2878,1479.2709,1479.2539,1479.2370,1479.2199,1479.2029,1479.1858,1479.1687,1479.1515,1479.1343,1479.1171,1479.0998,1479.0825,1479.0651,1479.0477,1479.0303,1479.0128,1478.9953,1478.9777,1478.9601,1478.9424,1478.9247,1478.9069,1478.8891,1478.8713,1478.8534,1478.8354,1478.8174,1478.7993,1478.7812,1478.7630,1478.7448,1478.7265,1478.7082,1478.6898,1478.6713,1478.6528,1478.6342,1478.6156,1478.5969,1478.5781,1478.5593,1478.5404,1478.5214,1478.5024,1478.4833,1478.4641,1478.4448,1478.4255,1478.4061,1478.3866,1478.3671,1478.3474,1478.3277,1478.3079,1478.2880,1478.2681,1478.2480,1478.2279,1478.2076,1478.1873,1478.1669,1478.1464,1478.1257,1478.1050,1478.0842,1478.0633,1478.0423,1478.0212,1477.9999,1477.9786,1477.9571,1477.9355,1477.9138,1477.8920,1477.8701,1477.8480,1477.8258,1477.8035,1477.7811,1477.7585,1477.7358,1477.7129,1477.6899,1477.6667,1477.6434,1477.6200,1477.5964,1477.5726,1477.5486,1477.5245,1477.5002,1477.4758,1477.4511,1477.4263,1477.4013,1477.3761,1477.3507,1477.3251,1477.2992,1477.2732,1477.2469,1477.2205,1477.1938,1477.1668,1477.1396,1477.1122,1477.0845,1477.0565,1477.0283,1476.9998,1476.9710,1476.9419,1476.9125,1476.8842,1476.8574,1476.8320,1476.8080,1476.7852,1476.7636,1476.7431,1476.7236,1476.7051,1476.6875,1476.6708,1476.6549,1476.6397,1476.6253,1476.6115,1476.5984,1476.5859,1476.5740,1476.5626,1476.5517,1476.5414,1476.5314,1476.5220,1476.5129,1476.5043,1476.4960,1476.4881,1476.4805,1476.4733,1476.4664,1476.4597,1476.4534,1476.4473,1476.4415,1476.4359,1476.4306,1476.4254,1476.4205,1476.4158,1476.4113,1476.4070,1476.4028,1476.3989,1476.3950,1476.3914,1476.3879,1476.3845,1476.3813,1476.3782,1476.3752,1476.3723,1476.3696,1476.3670,1476.3644,1476.3620,1476.3597,1476.3575,1476.3553,1476.3532,1476.3513,1476.3494,1476.3475,1476.3458,1476.3441,1476.3425,1476.3409,1476.3394,1476.3380,1476.3366,1476.3353,1476.3340,1476.3328,1476.3316,1476.3305,1476.3294,1476.3283,1476.3273,1476.3264,1476.3255,1476.3246,1476.3237,1476.3229,1476.3221,1476.3213,1476.3206,1476.3199,1476.3192,1476.3186,1476.3179,1476.3173,1476.3168,1476.3162,1476.3157,1476.3152,1476.3147,1476.3142,1476.3137,1476.3133,1476.3129,1476.3125,1476.3121,1476.3117,1476.3113,1476.3110,1476.3107,1476.3103,1476.3100,1476.3097,1476.3094,1476.3092,1476.3089,1476.3087,1476.3084,1476.3082,1476.3079,1476.3077,1476.3075,1476.3073,1476.3071,1476.3069,1476.3068,1476.3066,1476.3064,1476.3063,1476.3061,1476.3060,1476.3058,1476.3057,1476.3056,1476.3054,1476.3053,1476.3052,1476.3051,1476.3050,1476.3049,1476.3048,1476.3047,1476.3046,1476.3045,1476.3044,1476.3043,1476.3043,1476.3042,1476.3041,1476.3040,1476.3040,1476.3039,1476.3038,1476.3038,1476.3037,1476.3037,1476.3036,1476.3036,1476.3035,1476.3035,1476.3034,1476.3034,1476.3033,1476.3033,1476.3033,1476.3032,1476.3032,1476.3031,1476.3031,1476.3031,1476.3030,1476.3030,1476.3030,1476.3030,1476.3029,1476.3029,1476.3029,1476.3029,1476.3028,1476.3028,1476.3028,1476.3028,1476.3028,1476.3027,1476.3027,1476.3027,1476.3027,1476.3027,1476.3027,1476.3026,1476.3026,1476.3026,1476.3026,1476.3026,1476.3026,1476.3026,1476.3026,1476.3025,1476.3025,1476.3025,1476.3025,1476.3025,1476.3025,1476.3025,1476.3025,1476.3025,1476.3025,1476.3025,1476.3024,1476.3024,1476.3024,1476.3024,1476.3024,1476.3024,1476.3024,1476.3024,1476.3024,1476.3024,1476.3024,1476.3024,1476.3024,1476.3024,1476.3024,1476.3024,1476.3024,1476.3024,1476.3024,1476.3024,1476.3024,1476.3023,1476.3023,1476.3023,1476.3023,1476.3023,1476.3023,1476.3023,1476.3023,1476.3023,1476.3023,1476.3023,1476.3023,1476.3023,1476.3023,1476.3023,1476.3023,1476.3023,1476.3023,1476.3023,1476.3023,1476.3023,1476.3023,1476.3023,1476.3023,1476.3023,1476.3023,1476.3023,1476.3023,1476.3023,1476.3023,1476.3023,1476.3023,1476.3023,1476.3023,1476.3023,1476.3023,1476.3023,1476.3023,1476.3023,1476.3023,1476.3023,1476.3023,1476.3023,1476.3023,1476.3023,1476.3023,1476.3023,1476.3023,1476.3023,1476.3023,1476.3023,1476.3023,1476.3023,1476.3023,1476.3023,1476.3023,1476.3023,1476.3023,1476.3023,1476.3023,1476.3023,1476.3023,1476.3023,1476.3023,1476.3023,1476.3023,1476.3023,1476.3023,1476.3023,1476.3023,1476.3023,1476.3023,1476.3023,1476.3023,1476.3023,1476.3023,1476.3023,1476.3023,1476.3023,1476.3023,1476.3023,1476.3023,1476.3023,1476.3023,1476.3023,1476.3023,1476.3023,1476.3023,1476.3023,1476.3023,1476.3023,1476.3023,1476.3023,1476.3023,1476.3023,1476.3023,1476.3023,1476.3023,1476.3023,1476.3023,1476.3023,1476.3023,1476.3023,1476.3023,1476.3023,1476.3023,1476.3023,1476.3023,1476.3023,1476.3023,1476.3023,1476.3023,1476.3023,1476.3023,1476.3023,1476.3023,1476.3023,1476.3023,1476.3023,1476.3023,1476.3023,1476.3023,1476.3023,1476.3023,1476.3023,1476.3023,1476.3023,1476.3023,1476.3023,1476.3023,1476.3023,1476.3023,1476.3023,1476.3023,1476.3023,1476.3023,1476.3023,1476.3023,1476.3023,1476.3023,1476.3023,1476.3023,1476.3023,1476.3023,1476.3023,1476.3023,1476.3023,1476.3023,1476.3023,1476.3023,1476.3023,1476.3023,1476.3023,1476.3023,1476.3023,1476.3023,1476.3023,1476.3023,1476.3023,1476.3023,1476.3023,1476.3023,1476.3023,1476.3023,1476.3023,1476.3023,1476.3023,1476.3023,1476.3023,1476.3023,1476.3023,1476.3023,1476.3023,1476.3023,1476.3023,1476.3023,1476.3023,1476.3023,1476.3023,1476.3023,1476.3023,1476.3023,1476.3023,1476.3023,1476.3023,1476.3023,1476.3023,1476.3023,1476.3023,1476.3023,1476.3023,1476.3023,1476.3023,1476.3023,1476.3023,1476.3023,1476.3023,1476.3023,1476.3023,1476.3023,1476.3023,1476.3023,1476.3023,1476.3023,1476.3023,1476.3023,1476.3023,1476.3023,1476.3023,1476.3023]
path_0_y = [2951.1450,2951.1450,2951.1450,2951.1450,2951.1450,2951.1450,2951.1450,2951.1450,2951.1450,2951.1450,2951.1450,2951.1450,2951.1450,2951.1450,2951.1450,2951.1450,2951.1450,2951.1440,2951.1440,2951.1440,2951.1440,2951.1440,2951.1440,2951.1440,2951.1430,2951.1430,2951.1436,2951.1440,2951.1443,2951.1446,2951.1448,2951.1450,2951.1451,2951.1452,2951.1453,2951.1454,2951.1454,2951.1454,2951.1454,2951.1454,2951.1453,2951.1453,2951.1452,2951.1451,2951.1451,2951.1450,2951.1449,2951.1447,2951.1446,2951.1445,2951.1444,2951.1443,2951.1441,2951.1440,2951.1439,2951.1437,2951.1436,2951.1434,2951.1433,2951.1431,2951.1430,2951.1428,2951.1427,2951.1425,2951.1423,2951.1422,2951.1420,2951.1419,2951.1417,2951.1415,2951.1414,2951.1412,2951.1410,2951.1409,2951.1407,2951.1406,2951.1404,2951.1402,2951.1401,2951.1399,2951.1397,2951.1396,2951.1394,2951.1392,2951.1391,2951.1389,2951.1387,2951.1386,2951.1384,2951.1382,2951.1380,2951.1379,2951.1377,2951.1375,2951.1374,2951.1372,2951.1370,2951.1369,2951.1367,2951.1365,2951.1364,2951.1362,2951.1360,2951.1358,2951.1357,2951.1355,2951.1353,2951.1352,2951.1350,2951.1348,2951.1346,2951.1345,2951.1343,2951.1341,2951.1340,2951.1338,2951.1336,2951.1334,2951.1333,2951.1331,2951.1329,2951.1327,2951.1326,2951.1324,2951.1322,2951.1320,2951.1319,2951.1317,2951.1315,2951.1313,2951.1312,2951.1310,2951.1308,2951.1306,2951.1305,2951.1303,2951.1301,2951.1299,2951.1297,2951.1296,2951.1294,2951.1292,2951.1290,2951.1288,2951.1287,2951.1285,2951.1283,2951.1281,2951.1279,2951.1277,2951.1276,2951.1274,2951.1272,2951.1270,2951.1268,2951.1266,2951.1264,2951.1262,2951.1261,2951.1259,2951.1257,2951.1255,2951.1253,2951.1251,2951.1249,2951.1247,2951.1245,2951.1243,2951.1241,2951.1240,2951.1238,2951.1236,2951.1234,2951.1232,2951.1230,2951.1228,2951.1226,2951.1224,2951.1222,2951.1220,2951.1218,2951.1216,2951.1214,2951.1212,2951.1210,2951.1207,2951.1205,2951.1203,2951.1201,2951.1199,2951.1197,2951.1195,2951.1193,2951.1191,2951.1189,2951.1186,2951.1184,2951.1182,2951.1180,2951.1178,2951.1175,2951.1173,2951.1171,2951.1169,2951.1167,2951.1164,2951.1162,2951.1160,2951.1157,2951.1155,2951.1153,2951.1150,2951.1148,2951.1146,2951.1143,2951.1141,2951.1138,2951.1136,2951.1134,2951.1131,2951.1129,2951.1126,2951.1124,2951.1121,2951.1119,2951.1116,2951.1113,2951.1111,2951.1108,2951.1105,2951.1103,2951.1100,2951.1097,2951.1095,2951.1092,2951.1089,2951.1086,2951.1083,2951.1080,2951.1078,2951.1075,2951.1072,2951.1070,2951.1067,2951.1065,2951.1063,2951.1061,2951.1059,2951.1057,2951.1055,2951.1054,2951.1052,2951.1051,2951.1049,2951.1048,2951.1047,2951.1045,2951.1044,2951.1043,2951.1042,2951.1041,2951.1040,2951.1039,2951.1038,2951.1037,2951.1037,2951.1036,2951.1035,2951.1034,2951.1034,2951.1033,2951.1032,2951.1032,2951.1031,2951.1031,2951.1030,2951.1030,2951.1029,2951.1029,2951.1028,2951.1028,2951.1027,2951.1027,2951.1027,2951.1026,2951.1026,2951.1026,2951.1025,2951.1025,2951.1025,2951.1024,2951.1024,2951.1024,2951.1024,2951.1023,2951.1023,2951.1023,2951.1023,2951.1023,2951.1022,2951.1022,2951.1022,2951.1022,2951.1022,2951.1021,2951.1021,2951.1021,2951.1021,2951.1021,2951.1021,2951.1021,2951.1021,2951.1020,2951.1020,2951.1020,2951.1020,2951.1020,2951.1020,2951.1020,2951.1020,2951.1020,2951.1020,2951.1020,2951.1019,2951.1019,2951.1019,2951.1019,2951.1019,2951.1019,2951.1019,2951.1019,2951.1019,2951.1019,2951.1019,2951.1019,2951.1019,2951.1019,2951.1019,2951.1019,2951.1019,2951.1019,2951.1018,2951.1018,2951.1018,2951.1018,2951.1018,2951.1018,2951.1018,2951.1018,2951.1018,2951.1018,2951.1018,2951.1018,2951.1018,2951.1018,2951.1018,2951.1018,2951.1018,2951.1018,2951.1018,2951.1018,2951.1018,2951.1018,2951.1018,2951.1018,2951.1018,2951.1018,2951.1018,2951.1018,2951.1018,2951.1018,2951.1018,2951.1018,2951.1018,2951.1018,2951.1018,2951.1018,2951.1018,2951.1018,2951.1018,2951.1018,2951.1018,2951.1018,2951.1018,2951.1018,2951.1018,2951.1018,2951.1018,2951.1018,2951.1018,2951.1018,2951.1018,2951.1018,2951.1018,2951.1018,2951.1018,2951.1018,2951.1018,2951.1018,2951.1018,2951.1018,2951.1018,2951.1018,2951.1018,2951.1018,2951.1018,2951.1018,2951.1018,2951.1018,2951.1018,2951.1018,2951.1018,2951.1018,2951.1018,2951.1018,2951.1018,2951.1018,2951.1018,2951.1018,2951.1018,2951.1018,2951.1018,2951.1018,2951.1018,2951.1018,2951.1018,2951.1018,2951.1018,2951.1018,2951.1018,2951.1018,2951.1018,2951.1018,2951.1018,2951.1018,2951.1018,2951.1018,2951.1018,2951.1018,2951.1018,2951.1018,2951.1018,2951.1018,2951.1018,2951.1018,2951.1018,2951.1018,2951.1018,2951.1018,2951.1018,2951.1018,2951.1018,2951.1018,2951.1018,2951.1018,2951.1018,2951.1018,2951.1018,2951.1018,2951.1018,2951.1018,2951.1018,2951.1018,2951.1018,2951.1018,2951.1018,2951.1018,2951.1018,2951.1018,2951.1018,2951.1018,2951.1018,2951.1018,2951.1018,2951.1018,2951.1018,2951.1018,2951.1018,2951.1018,2951.1018,2951.1018,2951.1018,2951.1018,2951.1018,2951.1018,2951.1018,2951.1018,2951.1018,2951.1018,2951.1018,2951.1018,2951.1018,2951.1018,2951.1018,2951.1018,2951.1018,2951.1018,2951.1018,2951.1018,2951.1018,2951.1018,2951.1018,2951.1018,2951.1018,2951.1018,2951.1018,2951.1018,2951.1018,2951.1018,2951.1018,2951.1018,2951.1018,2951.1018,2951.1018,2951.1018,2951.1018,2951.1018,2951.1018,2951.1018,2951.1018,2951.1018,2951.1018,2951.1018,2951.1018,2951.1018,2951.1018,2951.1018,2951.1018,2951.1018,2951.1018,2951.1018,2951.1018,2951.1018,2951.1018,2951.1018,2951.1018,2951.1018,2951.1018,2951.1018,2951.1018,2951.1018,2951.1018,2951.1018,2951.1018,2951.1018,2951.1018,2951.1018,2951.1018,2951.1018,2951.1018,2951.1018,2951.1018,2951.1018,2951.1018,2951.1018,2951.1018,2951.1018,2951.1018,2951.1018,2951.1018,2951.1018,2951.1018,2951.1018,2951.1018,2951.1018,2951.1018,2951.1018,2951.1018,2951.1018,2951.1018,2951.1018,2951.1018,2951.1018,2951.1018,2951.1018,2951.1018,2951.1018,2951.1018,2951.1018,2951.1018,2951.1018,2951.1018,2951.1018,2951.1018,2951.1018,2951.1018,2951.1018,2951.1018,2951.1018,2951.1018,2951.1018,2951.1018,2951.1018,2951.1018,2951.1018,2951.1018,2951.1018,2951.1018,2951.1018,2951.1018,2951.1018,2951.1018,2951.1018,2951.1018,2951.1018,2951.1018,2951.1018,2951.1018,2951.1018,2951.1018,2951.1018,2951.1018,2951.1018,2951.1018,2951.1018,2951.1018,2951.1018,2951.1018,2951.1018,2951.1018,2951.1018,2951.1018,2951.1018,2951.1018,2951.1018,2951.1018,2951.1018,2951.1018,2951.1018,2951.1018,2951.1018,2951.1018,2951.1018,2951.1018,2951.1018,2951.1018,2951.1018,2951.1018,2951.1018,2951.1018,2951.1018,2951.1018,2951.1018,2951.1018,2951.1018,2951.1018,2951.1018,2951.1018,2951.1018,2951.1018,2951.1018,2951.1018,2951.1018,2951.1018,2951.1018,2951.1018,2951.1018,2951.1018,2951.1018,2951.1018,2951.1018,2951.1018,2951.1018,2951.1018,2951.1018,2951.1018,2951.1018,2951.1018,2951.1018,2951.1018,2951.1018,2951.1018,2951.1018,2951.1018]

###############################################################################
fig, axs = plt.subplots()
fig.set_size_inches(8, 10)

axs.plot(path_0_x, path_0_y, 'bo', label='plans')
axs.plot(init_path_x, init_path_y, 'g*', label='init')

axs.plot(car_x, car_y, 'or', label='car-pnt')
axs.plot([car_x, car_x + 10.0*cos(180 / pi * car_yaw)], [car_y, car_y + 10.0*sin(180 / pi * car_yaw)], 'r-', label='car-dir')

axs.plot(leftLane_x, leftLane_y, 'c-')
axs.plot(centerLane_x, centerLane_y, 'c-')
axs.plot(rightLane_x, rightLane_y, 'c-')

axs.axis('equal')
axs.set_autoscale_on(False)

axs.plot(map_x, map_y, 'k*-')
axs.plot(leftPnts_x, leftPnts_y, 'c*--')
axs.plot(centerPnts_x, centerPnts_y, 'c*--')
axs.plot(rightPnts_x, rightPnts_y, 'c*--')
axs.plot(path_0_x, path_0_y, 'bo', label='plans')

axs.legend()
# plt.savefig(os.path.join(os.getcwd(), 'activation_poly.png'), dpi=200)
plt.show()

###############################################################################
fig, axs = plt.subplots()
fig.set_size_inches(8, 10)

axs.plot(path_0_x, 'co', label='plans')
axs.plot(leftLane_x, 'b-', label='left')
axs.plot(centerLane_x, 'g-', label='center')
axs.plot(rightLane_x, 'r-', label='right')

axs.legend()
# plt.savefig(os.path.join(os.getcwd(), 'activation_poly.png'), dpi=200)
plt.show()
